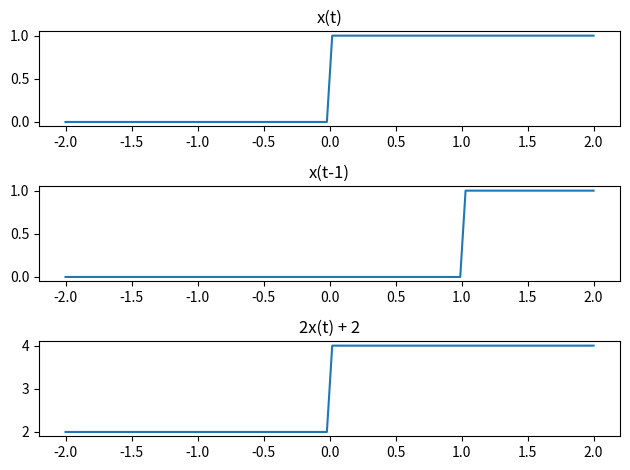

Generate this figure with matplotlib:
import matplotlib.pyplot as plt
import numpy as np

# Definindo o tempo
t = np.linspace(-2, 2, 100)

# Função degrau unitário
def u(t):
    return np.where(t >= 0, 1, 0)

# Plotando os sinais
plt.subplot(3, 1, 1)
plt.plot(t, u(t))
plt.title('x(t)')

plt.subplot(3, 1, 2)
plt.plot(t, u(t-1))
plt.title('x(t-1)')

plt.subplot(3, 1, 3)
plt.plot(t, 2*u(t)+2)
plt.title('2x(t) + 2')

plt.tight_layout()
plt.show()